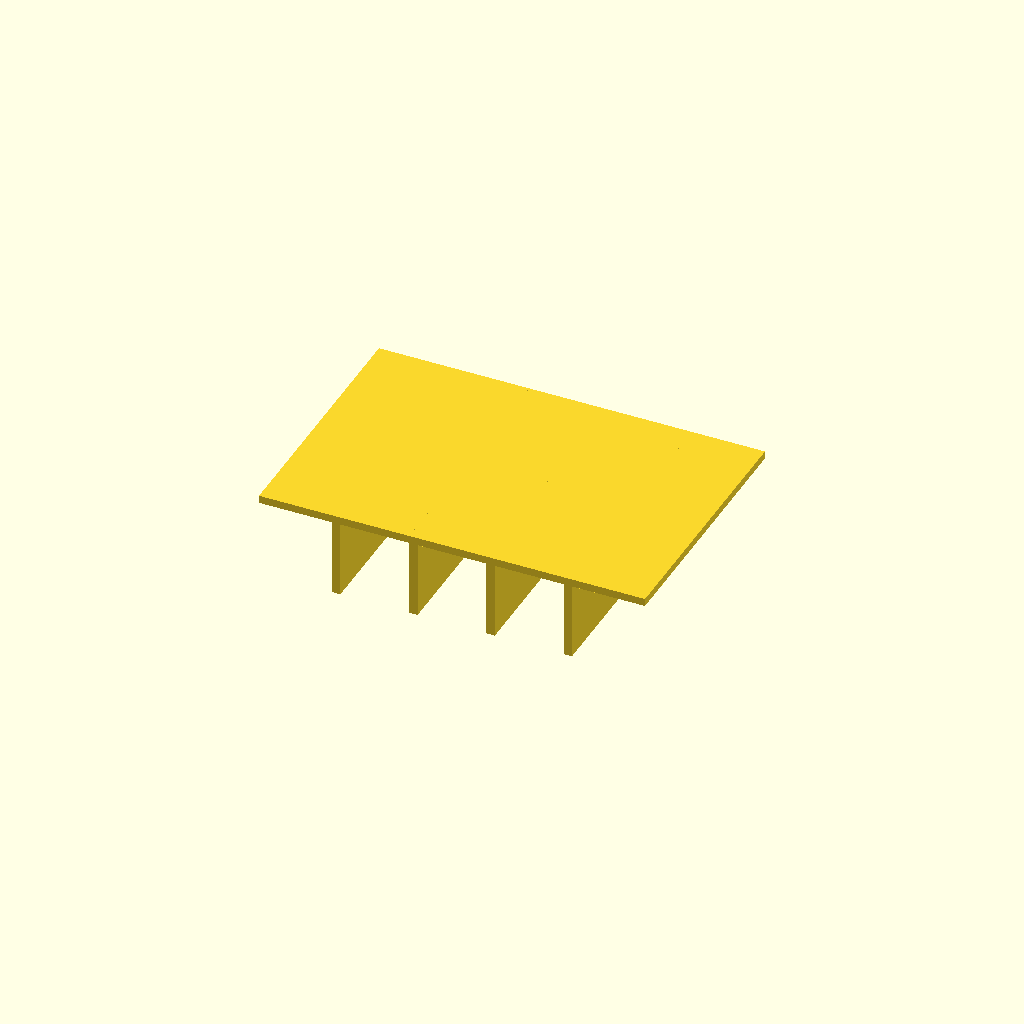
Cell 1: rendered with the file's own defaults.
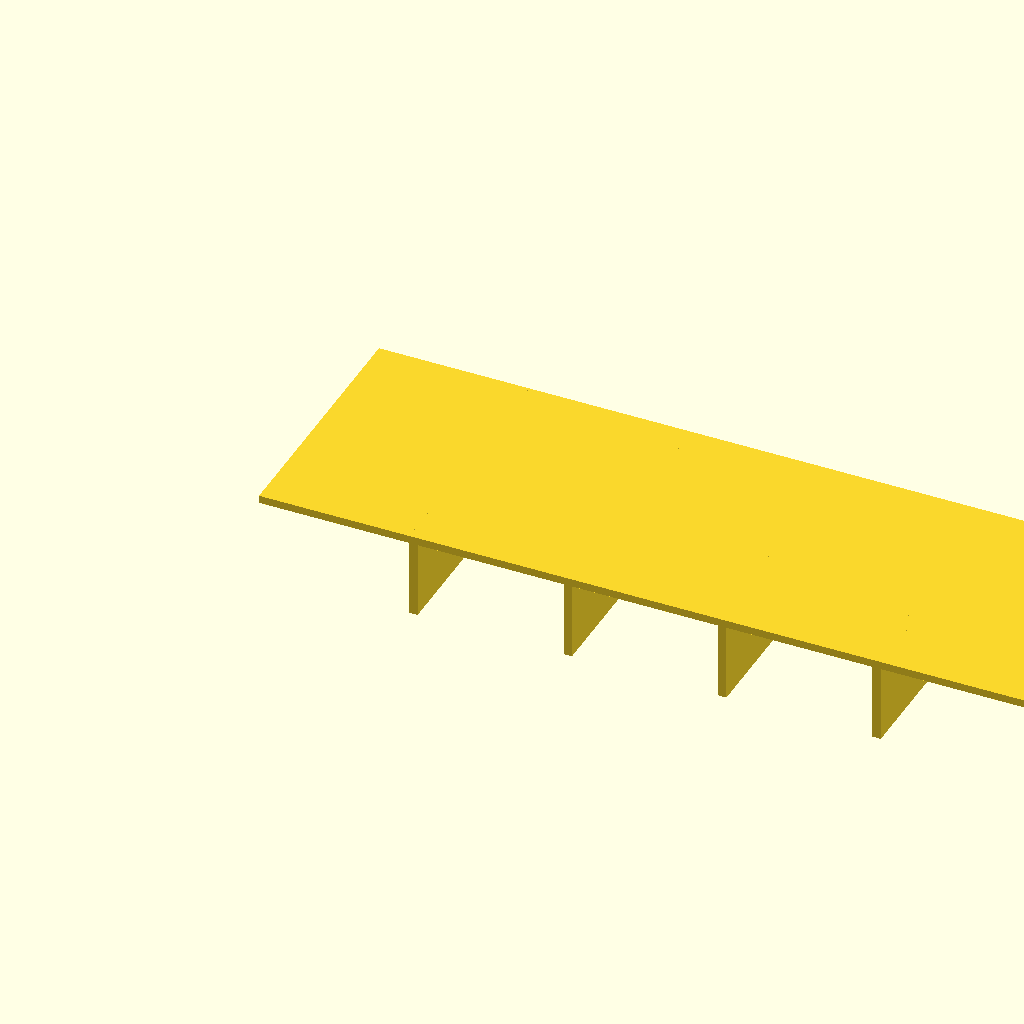
Cell 2 — panel_l set to 120, the other parameters unchanged.
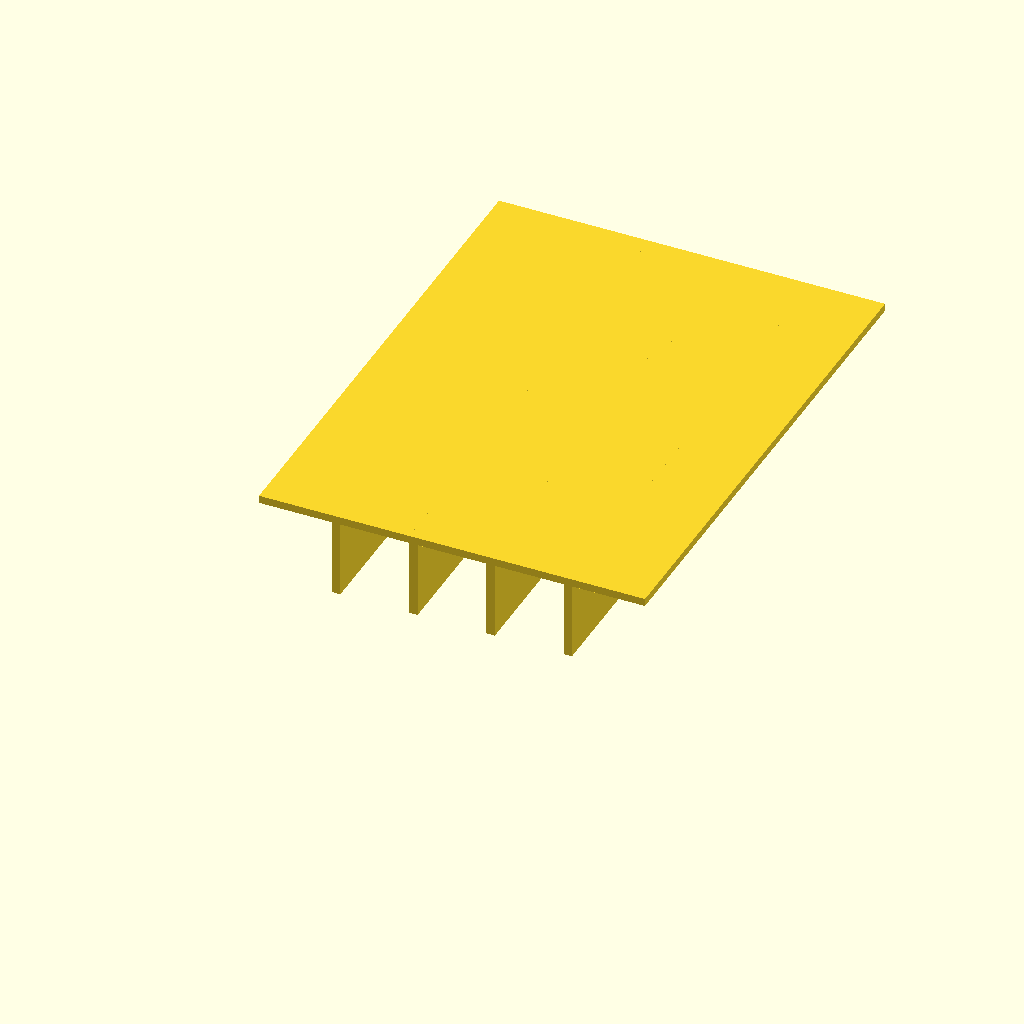
Cell 3: the same model with panel_w = 80.
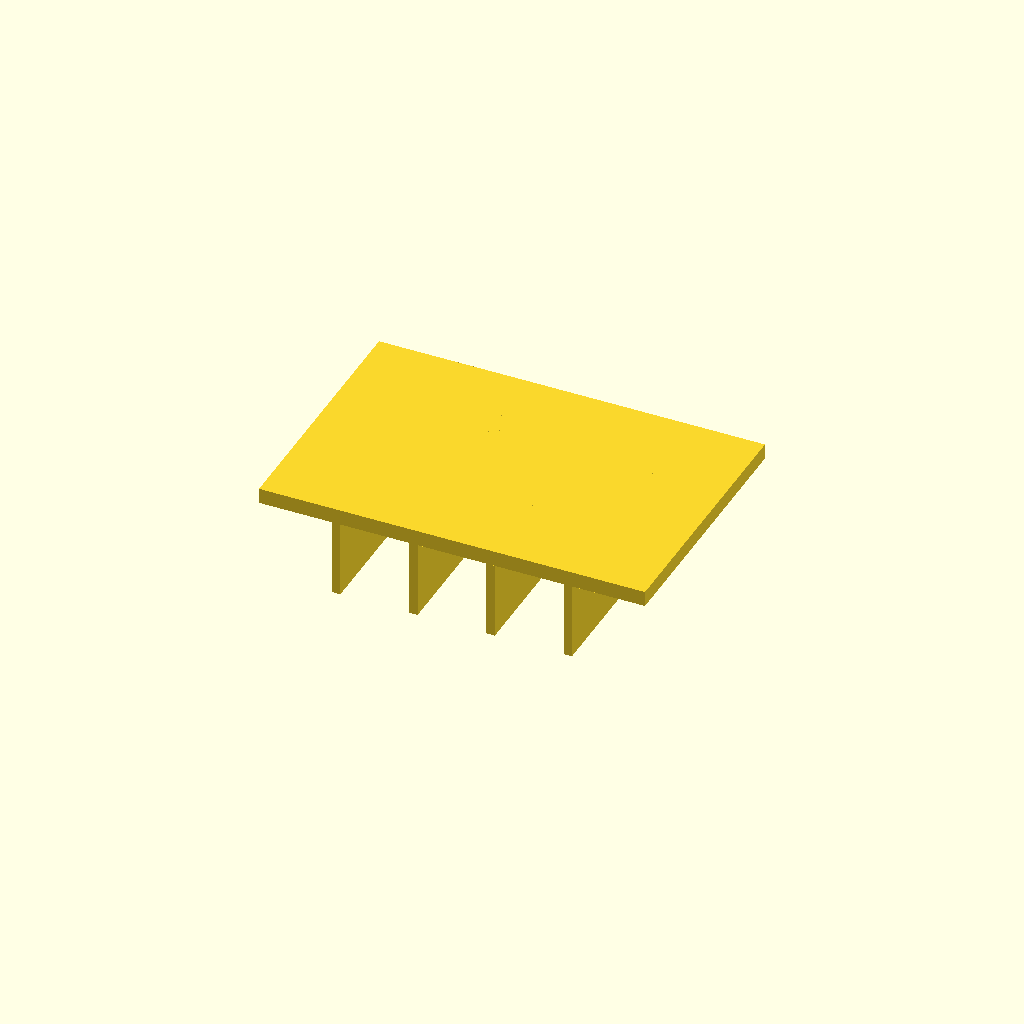
Cell 4 — panel_t set to 2.4, the other parameters unchanged.
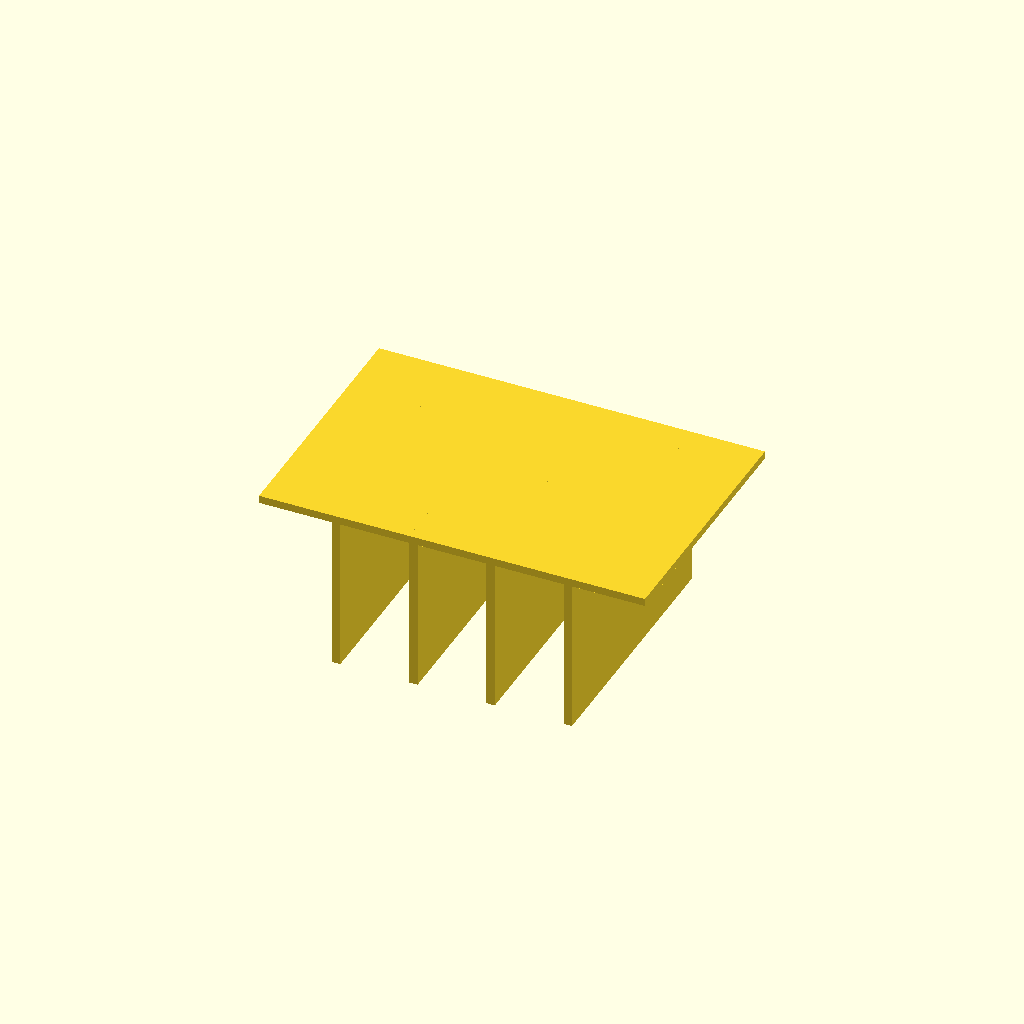
Cell 5: the same model with rib_h = 24.
One fixed orthographic camera (rotation 55°, 0°, 25°; colour scheme Cornfield) for every cell.
OpenSCAD source file optional_data/data/scale1/thinwalls/part_0175.scad:
$fn = 32;

// ----------------------------------------------------------------------
// Ribbed panel: 1.2 mm panel
// ----------------------------------------------------------------------

// --- parameters (mm) ---
panel_l = 60;             // panel length, X
panel_w = 40;             // panel width, Y
panel_t = 1.2;            // panel thickness, Z
rib_t = 1.3;              // rib thickness
rib_h = 12;               // rib height below the panel
ribs = 4;                 // number of ribs
fit_tol = 0.05;           // tolerance for press fits, mm
free_tol = 0.2;           // tolerance for clearance fits, mm

total_h = panel_t + rib_h;  // overall height

union() {
  cube([panel_l, panel_w, panel_t]);
  for (i = [1 : ribs])
    translate([i * panel_l / (ribs + 1) - rib_t / 2, 0, -rib_h])
      cube([rib_t, panel_w, rib_h + panel_t]);
}
Customizer parameters (derived from the source; name, type, default, range or options):
panel_l: number, default 60
panel_w: number, default 40
panel_t: number, default 1.2
rib_t: number, default 1.3
rib_h: number, default 12
ribs: number, default 4
fit_tol: number, default 0.05
free_tol: number, default 0.2
